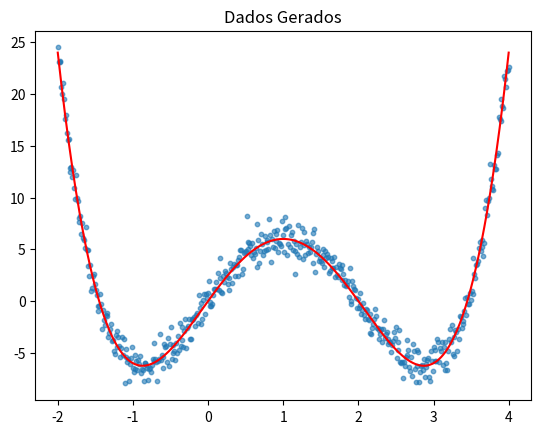
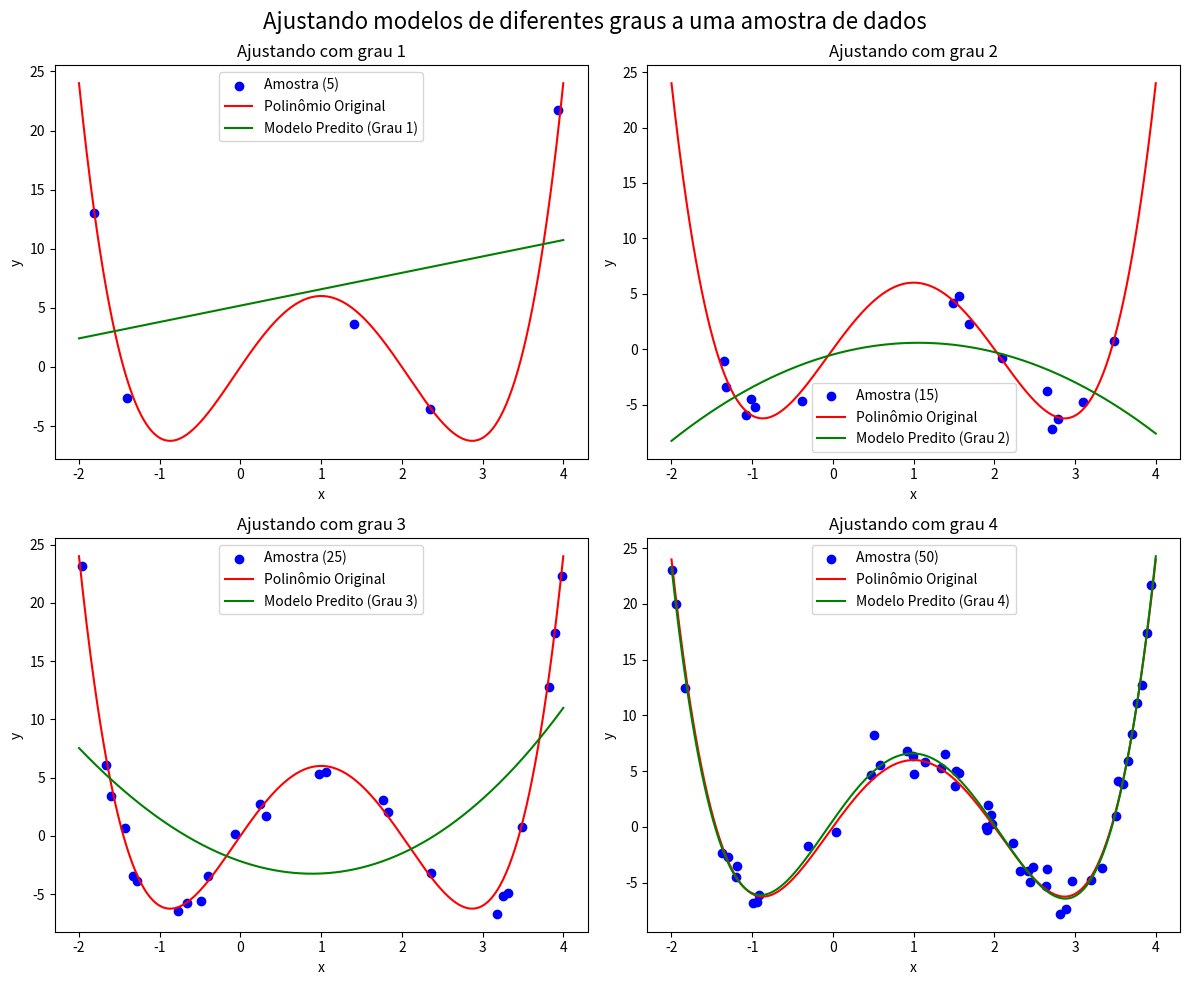
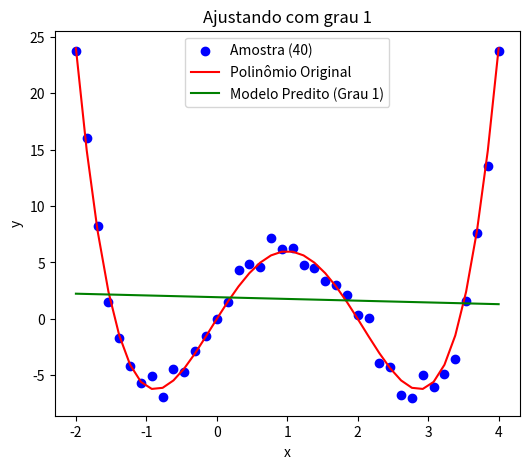
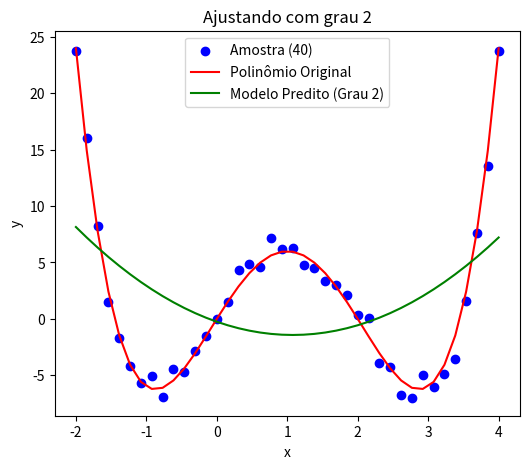
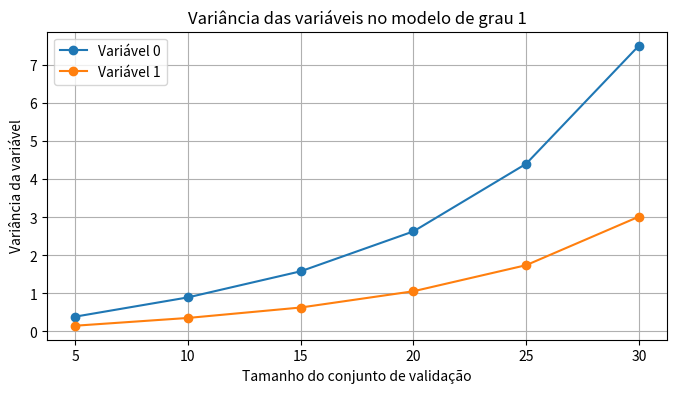
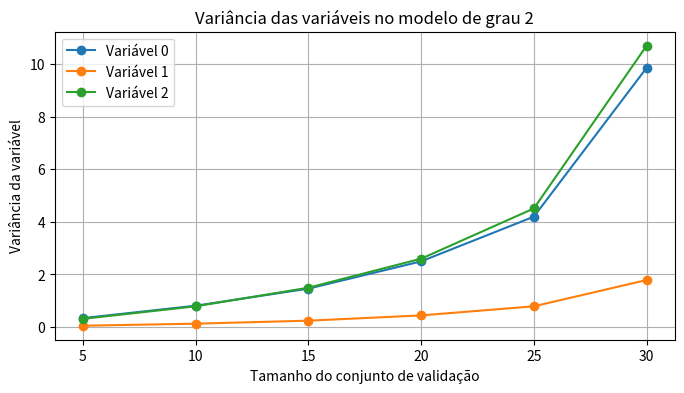
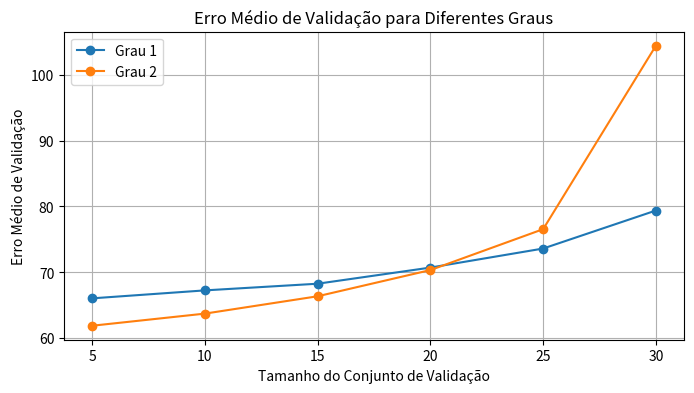

Recreate these plots in Python, in order.
import numpy as np
import matplotlib.pyplot as plt
np.random.seed(42)

def generate_data(coefficients, from_to, num_points, noise_scale):

    # Gerando valores de x
    x = np.linspace(*from_to, num_points)
    # Gerando ruído
    noise = np.random.normal(loc=0, scale=noise_scale, size=len(x))
    # Gerando valores de y sem ruído
    y_true = np.polyval(coefficients, x)
    # Gerando valores de y com ruído
    y = y_true + noise

    return x, y, y_true

x, y, y_true = generate_data(coefficients=[1, -4, -1, 10, 0], from_to=[-2, 4], num_points=500, noise_scale=1)

plt.scatter(x, y, label="Série com Ruído", alpha=0.6, s=10)
plt.plot(x, y_true, color="red")
plt.title("Dados Gerados")
plt.show()

# Função para ajustar um modelo polinomial a uma amostra de dados

def fit_model(x, x_sample, y_sample, degree):
    # Obtendo coeficientes de um polinômio de grau especificado que se ajusta à amostra
    coeffs = np.polyfit(x_sample, y_sample, degree)
    model = np.poly1d(coeffs)
    y_pred = model(x)

    return coeffs, model, y_pred

def plot_model(x_range, x_sample, y_sample, y_true, y_pred, degree, ax):
    # Plotando amostra, polinômio original e modelo ajustado
    ax.scatter(x_sample, y_sample, label=f"Amostra ({len(x_sample)})", color='blue')
    ax.plot(x_range, y_true, color='red', label="Polinômio Original")
    ax.plot(x_range, y_pred, color='green', label="Modelo Predito (Grau {})".format(degree))
    ax.legend()
    ax.set_xlabel("x")
    ax.set_ylabel("y")
    ax.set_title(f"Ajustando com grau {degree}")

# Criando uma matriz de plots para comparar modelos com diferentes graus
fig, axs = plt.subplots(2, 2, figsize=(12, 10))
fig.suptitle("Ajustando modelos de diferentes graus a uma amostra de dados", fontsize=16)

# Tamanho das amostras que serão usadas para ajustar os modelos de graus 1, 2, 3 e 4
sample_sizes = [5, 15, 25, 50]

# Gerando e ajustando modelos para diferentes graus
for i, sample_size in enumerate(sample_sizes):
    # Obtendo amostra de dados aleatória
    xy = list(zip(x, y))
    np.random.shuffle(xy)
    x_sample, y_sample = zip(*xy[:sample_size])
    degree = i + 1
    
    # Acessamos os plots da matriz usando axs[i // 2, i % 2] (divisa inteira e resto da divisão)
    # i // 2 é a linha e i % 2 é a coluna
    # i varia de 0 a 3, então i // 2 varia de 0 a 1 e i % 2 varia de 0 a 1
    # assim, acessamos os plots (0, 0), (0, 1), (1, 0) e (1, 1) da matriz

    coeffs, model, y_pred = fit_model(x, x_sample, y_sample, degree)
    plot_model(x, x_sample, y_sample, y_true, y_pred, degree, axs[i // 2, i % 2])

plt.tight_layout()
plt.show()


x, y, y_true = generate_data(coefficients=[1, -4, -1, 10, 0], from_to=[-2, 4], num_points=40, noise_scale=1)

# Ajustando Modelos
coeffs_1, model_1, y_pred_1 = fit_model(x=x, x_sample=x, y_sample=y, degree=1)
coeffs_2, model_2, y_pred_2 = fit_model(x=x, x_sample=x, y_sample=y, degree=2)

# Plotando Modelos
fig, ax = plt.subplots(figsize=(6, 5))
plot_model(x_range=x, y_sample=y, x_sample=x, y_true=y_true, y_pred=y_pred_1, degree=1, ax=ax)
fig2, ax2 = plt.subplots(figsize=(6, 5))
plot_model(x_range=x, y_sample=y, x_sample=x, y_true=y_true, y_pred=y_pred_2, degree=2, ax=ax2)


def split_data(x, y, validation_size):
    # Embaralhando os índices dos dados
    indices = np.arange(len(x))
    np.random.shuffle(indices)

    # Dividindo os dados em conjuntos de treinamento e validação
    validation_indices = indices[:validation_size]
    training_indices = indices[validation_size:]
    x_validation, y_validation = x[validation_indices], y[validation_indices]
    x_training, y_training = x[training_indices], y[training_indices]

    return x_training, y_training, x_validation, y_validation

def evaluate_model(x_training, y_training, x_validation, y_validation, degree):
    # Ajustando o modelo com os dados de treinamento
    coeffs = np.polyfit(x_training, y_training, degree)
    model = np.poly1d(coeffs)

    # Predizendo valores de y com o modelo para os dados de validação
    y_pred = model(x_validation)

    def calculate_error(y_true, y_pred):
        return np.mean((y_true - y_pred) ** 2)

    # Calculando o erro de validação
    error = calculate_error(y_validation, y_pred)

    return error, coeffs


def monte_carlo_experiment(x, y, degrees, validation_sizes, num_iterations):
    errors = np.zeros((len(validation_sizes), len(degrees), num_iterations))
    coeffs_dict = {degree:{i : [] for i in validation_sizes} for degree in degrees}
    coeffs_variances = {degree:{i : [] for i in validation_sizes} for degree in degrees}


    for d, degree in enumerate(degrees):
        for v, validation_size in enumerate(validation_sizes):
            for i in range(num_iterations):
                x_training, y_training, x_validation, y_validation = split_data(x, y, validation_size=validation_size)
                error, coeffs = evaluate_model(x_training, y_training, x_validation, y_validation, degree)

                errors[v, d, i] = error
                coeffs_dict[degree][validation_size].append(list(coeffs))

                # if (i + 1) % 10 == 0:
                #     print(f"Iteração {i + 1}/{num_iterations} - Tamanho do conj. valid.: {validation_size} - Grau: {degree}")
                #     print(f"Erro de Validação: {error:.4f} - Coeficientes: {coeffs}\n")

    # Obtendo a variância de cada coeficiente para cada grau e tamanho de validação
    for degree in coeffs_dict.keys():
        for validation_size in coeffs_dict[degree].keys():
            coeffs_variances[degree][validation_size] = list(np.var(coeffs_dict[degree][validation_size], axis=0))

    # Calculando a média dos erros para cada grau e tamanho de validação
    mean_errors = np.mean(errors, axis=2)
    
    return mean_errors, coeffs_variances

# Parâmetros do experimento de Monte Carlo
degrees = [1, 2]  # Modelos de grau 1 e 2
validation_sizes = [5, 10, 15, 20, 25, 30]  # Tamanhos de amostra para validação
num_iterations = 10000  # Número de iterações do experimento

mean_errors, coeffs_variances = monte_carlo_experiment(x, y, degrees, validation_sizes, num_iterations)

for (degree,var_count) in [(1,2),(2,3)]:
    plt.figure(figsize=(8, 4))
    plt.title(f"Variância das variáveis no modelo de grau {degree}")
    plt.xlabel("Tamanho do conjunto de validação")
    plt.ylabel("Variância da variável")
    for var_index in range(0,var_count):  # Variables 1 and 2
        vars = [coeffs_variances[degree][sample_size][var_index - 1] for sample_size in coeffs_variances[1]]
        plt.plot(list(coeffs_variances[degree].keys()), vars,  marker='o', label=f"Variável {var_index }")
    plt.legend()
    plt.grid(True)
    plt.show()


# Plot Validation Errors
plt.figure(figsize=(8, 4))
for d, degree in enumerate(degrees):
    plt.plot(validation_sizes, mean_errors[:, d], marker='o', label=f"Grau {degree}")
plt.xlabel("Tamanho do Conjunto de Validação")
plt.ylabel("Erro Médio de Validação")
plt.title("Erro Médio de Validação para Diferentes Graus")
plt.legend()
plt.grid(True)
plt.show()